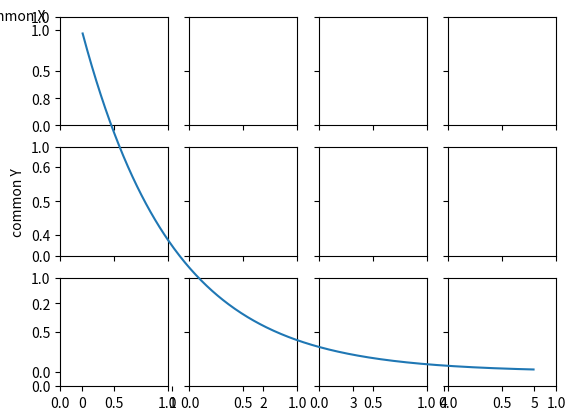

Generate this figure with matplotlib:
import matplotlib.pyplot as plt
import numpy as np

fig, axes = plt.subplots(3, 4, sharex=True, sharey=True)
# add a big axes, hide frame
fig.add_subplot(111, frameon=False)

t = np.arange(0.01, 5.0, 0.01)
s = np.exp(-t)
plt.plot(t, s)

# hide tick and tick label of the big axes
#plt.tick_params(labelcolor='none', top='off', bottom='off', left='off', right='off')
#plt.grid(False)
plt.xlabel("common X")
plt.ylabel("common Y")
ax=plt.gca()
ax.xaxis.set_label_coords(-0.1,1.02)

plt.show()